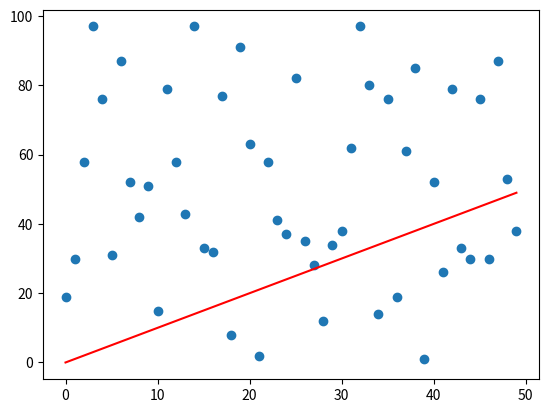

Generate this figure with matplotlib:
import matplotlib.pyplot as plt
import random

x = [i for i in range(50)]
random_list = []
for i in range(50):
    r = random.randint(0, 100)
    random_list.append(r)

fig, ax = plt.subplots()
ax.scatter(x, random_list)
ax.plot(x, x, color='red')

plt.show()
